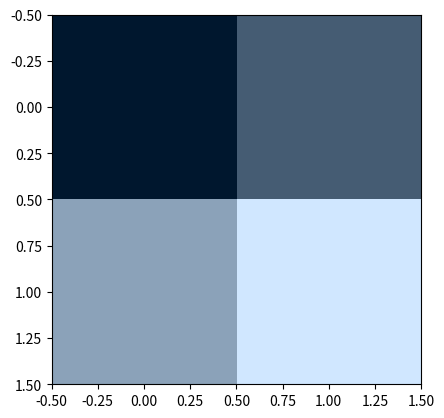
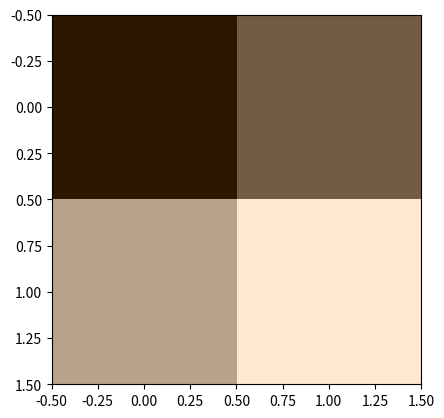

Write the Python code that produced these figures, in order.
%matplotlib inline
import matplotlib.pyplot as plt
import numpy as np
import sys
import dis
# Alternative to using the timeit magic command:
# from timeit import timeit

# And initialize the random number generator
# np.random.seed() # for a more random experience.
# np.random.seed(np.uint32(time.time_ns())) # Another more real random.
np.random.seed(999)

# Make a list of random integers in [0,10M)
lyst = [np.random.randint(0,10000000) for x in range(1000)]
np_lyst = np.array(lyst)

%%timeit
min(lyst)

%%timeit
np.min(np_lyst)

np_lyst.dtype

# Using getsizeof to ask Python the size in bytes of a Python variable.
sys.getsizeof(lyst[0])

type(lyst[0])

%%timeit
sorted(lyst)

%%timeit
np.sort(np_lyst)

%%timeit
[4*x for x in lyst]

%%timeit
list(map(lambda x: 4*x, lyst))

%%timeit
4*np_lyst

dis.dis('[4*x for x in lyst]')

dis.dis('4*np_lyst')

# Some random integers in [5, 100). With named parameters for clarity.
np_lyst = np.random.randint(low=5,high=100,size=10)
lyst = list(np_lyst)

np_lyst

list(enumerate(np_lyst))

# Equivalent, but kind of silly way to write it
# np.argmin(np_lyst)
np_lyst.argmin()

# List equivalent
# lyst.index(min(lyst)) # requires >= n ops, kind of silly

# Another approach, requiring exactly n-1 ops.
# mini = 0
# for (i,x) in enumerate(lyst[1:], start=1):
#     if x < lyst[mini]:
#         mini = i
# print(mini)

# A little obfuscated
mini = 0
for (i,x) in enumerate(lyst):
    mini = i if x < lyst[mini] else mini
print(mini)

print(np_lyst)
print(np_lyst > 50)
np.where(np_lyst > 50)

# Pretty printed
print(' '.join([f'{x:>6d}' for x in np_lyst]))
print(' '.join([f'{str(x):>6s}' for x in np_lyst > 50]))
np.where(np_lyst > 50)

# List equivalent
[i for i,x in enumerate(lyst) if x > 50]

(np_lyst > 50).nonzero()

np.where(np_lyst>50, np_lyst, np.sqrt(np_lyst))

a = np.random.randint(0,20, size=(4,6))
b = np.random.randint(20,40, size=(4,6))

a

b

# Given an ndarray, returns a tuple of info...
def arr_info(arr):
    return arr.shape, arr.dtype, arr.min(), arr.max()

arr_info(a)

c = a/b
print(c)
print(arr_info(c))

a = np.arange(12).reshape(3,4)
a

arr_info(a)

# List equivalent gets sillier
rows = 3
columns = 4
alist = [[x+a*columns for x in range(columns)] for a in range(rows)]
print(alist)

a[:2, 1:]

# List equivalent
[little_list[1:] for little_list in alist[:2]]

a[:,:2]

a[...,:2]

# List equivalent
[little_list[:2] for little_list in alist]

a = a.reshape(2,2,3)
a

a[...,0]

a[1,1,:]

plt.figure()
plt.imshow(a/11)

# Again, a is 2x2x3
a

a.transpose(2,0,1)

print(arr_info(a))
print(arr_info(a.transpose(2,0,1)))

plt.figure()
plt.imshow(np.flip(a/11, axis=2))

